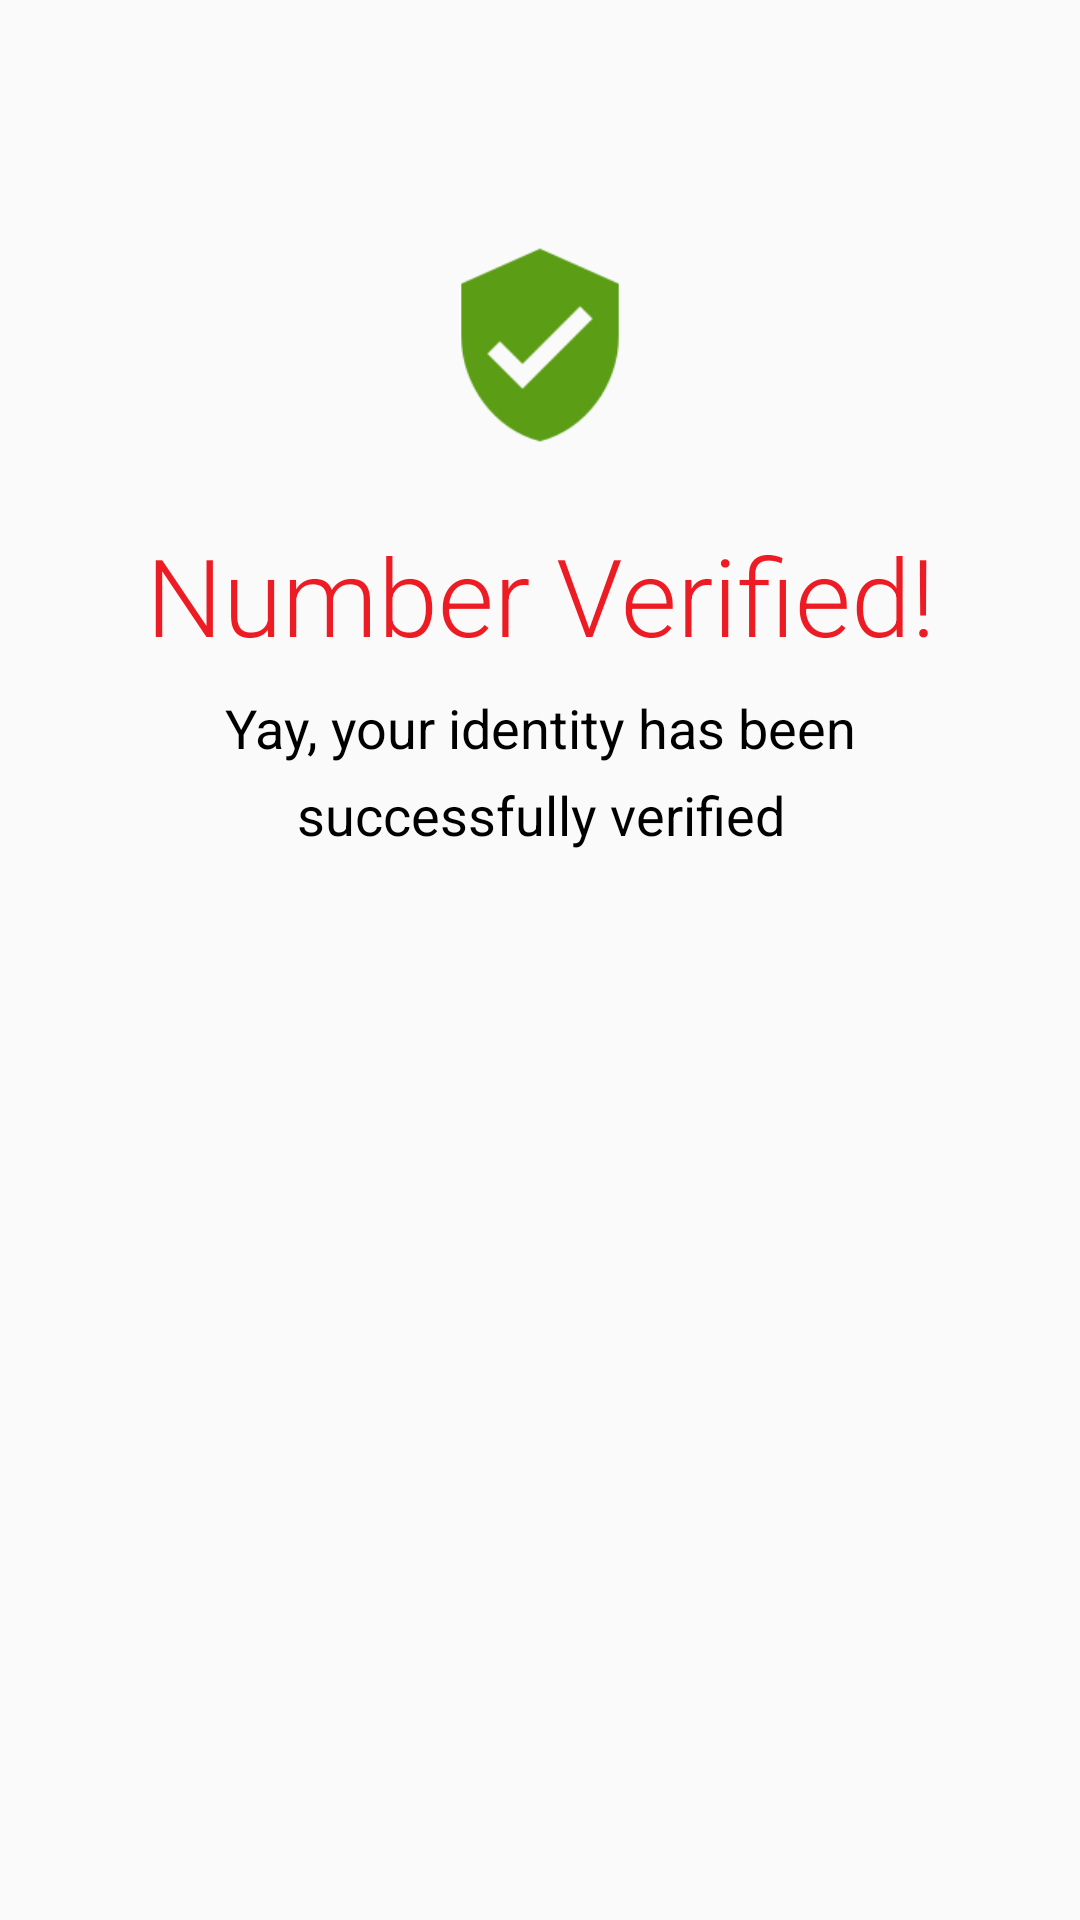

Reconstruct the res/layout file that produces this screen, plus the resources it refers to.
<!-- AndroidManifest.xml: activity theme AppTheme.NoActionBar -->
<!-- res/layout/activity_verification_successful.xml -->
<?xml version="1.0" encoding="utf-8"?>
<android.support.constraint.ConstraintLayout xmlns:android="http://schemas.android.com/apk/res/android"
    xmlns:app="http://schemas.android.com/apk/res-auto"
    xmlns:tools="http://schemas.android.com/tools"
    android:layout_width="match_parent"
    android:layout_height="match_parent"
    tools:context="com.example.verification.sample.success.VerificationSuccessfulActivity">

    <ImageView
        android:id="@+id/imageView"
        android:layout_width="70dp"
        android:layout_height="70dp"
        android:layout_marginLeft="8dp"
        android:layout_marginRight="8dp"
        android:layout_marginTop="80dp"
        android:adjustViewBounds="true"
        android:scaleType="fitCenter"
        app:layout_constraintLeft_toLeftOf="parent"
        app:layout_constraintRight_toRightOf="parent"
        app:layout_constraintTop_toTopOf="parent"
        app:srcCompat="@drawable/ic_verified_user" />

    <TextView
        android:id="@+id/verification_success_title"
        style="@style/Title"
        android:layout_width="wrap_content"
        android:layout_height="wrap_content"
        android:layout_marginLeft="8dp"
        android:layout_marginRight="8dp"
        android:layout_marginTop="24dp"
        android:text="@string/number_verified_success_label"
        app:layout_constraintLeft_toLeftOf="parent"
        app:layout_constraintRight_toRightOf="parent"
        app:layout_constraintTop_toBottomOf="@+id/imageView" />

    <TextView
        style="@style/RegularText"
        android:layout_width="0dp"
        android:layout_height="wrap_content"
        android:layout_marginLeft="24dp"
        android:layout_marginRight="24dp"
        android:layout_marginTop="8dp"
        android:gravity="center_horizontal"
        android:text="@string/number_verified_text"
        android:textSize="18sp"
        app:layout_constraintLeft_toLeftOf="parent"
        app:layout_constraintRight_toRightOf="parent"
        app:layout_constraintTop_toBottomOf="@+id/verification_success_title" />
</android.support.constraint.ConstraintLayout>
<!-- resources referenced by this layout -->
<resources>
  <!-- drawable ic_verified_user: png bitmap (drawable-hdpi, 827 bytes) -->
  <string name="number_verified_success_label">Number Verified!</string>
  <string name="number_verified_text">Yay, your identity has been successfully verified</string>
  <style name="RegularText">
          <item name="android:lineSpacingExtra">8sp</item>
          <item name="android:textColor">@android:color/black</item>
          <item name="android:textSize">16sp</item>
      </style>
  <style name="Title" parent="BaseTitle" />
  <style name="AppTheme.NoActionBar">
          <item name="windowNoTitle">true</item>
          <item name="windowActionBar">false</item>
          <item name="android:windowContentOverlay">@null</item>
      </style>
  <style name="BaseTitle">
          <item name="android:textAppearance">?android:textAppearanceLarge</item>
          <item name="android:textColor">@color/red</item>
          <item name="android:textSize">36sp</item>
      </style>
  <color name="red">#ed1c24</color>
</resources>
